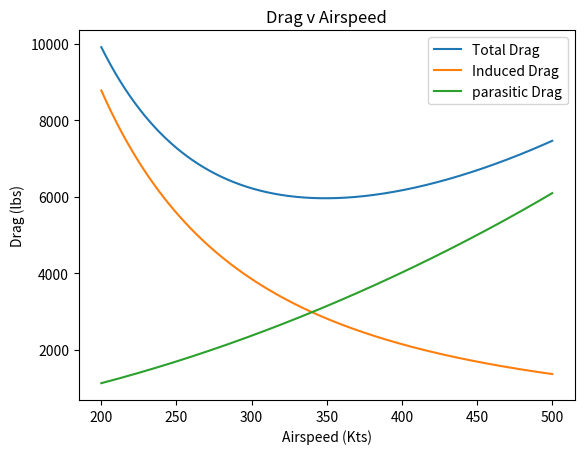

Generate this figure with matplotlib:
import numpy as np
from matplotlib import pyplot as plt

#Functions
def Re(R,L):
    return (R*L)

def C_th(C_r, sigma):
    return C_r * sigma

def MAC_exp(Y,C_r,sigma,B):
    C_t = C_th(C_r, sigma)
    C_r_fuse = C_r - (C_r - C_t)*Y/(B/2)
    sigma_exp = C_t/C_r_fuse
    return (2/3*C_r_fuse*(1+sigma_exp-sigma_exp/(1+sigma_exp)))

def MAC(C_r,sigma):
    return (2/3*C_r*(1+sigma-sigma/(1+sigma)))

# [redacted]
def c_f(R):
    return  0.1944*R**-0.2734 + 0.0009782

# [redacted]
def e(Ar, C_d_p):
    return 0.9423 + 0.00041*Ar + 4.591*C_d_p - 6.878e-06*Ar**2 - 1.348*Ar*C_d_p - 242.9 *C_d_p**2 + 0.01989*Ar**2*C_d_p + 11.86*Ar*C_d_p**2 + 3483*C_d_p**3

def kappa(M, Lambda, TC):
    z = ((2-M**2)*np.cos(np.radians(Lambda)))/(np.sqrt(1 - M**2*np.cos(np.radians(Lambda))))
    return 1 + z*TC + 100*TC**4

#Given Parameters

#General Plane Properties
W_i = 97000 #lbs
W_d = 82000 #lbs
sfc = 0.82 #lb/lb-h
W_ker = 6.7 #lb/gal

#Wing Geometry
Lambda_w = 24.5 #deg
tc_w = 0.106
b_w = 93.2 #ft
S_w = 1000 #ft2
sigma_w = 0.2
c_r_w = 17.8 #ft
S_covered_w = 0.17

#Vertical Tail
Lambda_v = 43.5 #deg
tc_v = 0.09
S_v = 161 #ft2
sigma_v = 0.80
c_r_v = 15.5

#Horizontal Tail
Lambda_h = 31.6 #deg
tc_h = 0.09
S_h = 261 #ft2
sigma_h = 0.35
c_r_h = 11.1 #ft

#Fuselage Geometry
l = 107 #ft
dia = 11.5 #ft
S_wet = 3280 #ft2

#Pylons Geometry
S_wet_p = 117 #ft2
tc_p = 0.06
Lambda_p = 0 #deg
sigma_p = 1.0
c_p = 16.2 #ft

#Nacelles Geometry
S_wet_n = 455 #ft2
fin_ratio = 5.0
L_n = 16.8 #ft

#Flap hinge Fairing
delta_f_FH = 0.15 #ft2

#Environmental Variables
h = 31000 #ft
#M = 0.78
T = -60 #F
rho = 0.000876 #slugs/ft3
mu = 3.04e-07
gamma = 1.4
R = 1718
a = np.sqrt(gamma*R*(T+459.67))
#V_0 = M*a
V_array_kts = np.linspace(200,500,1000)
D_i_array = np.array([])
D_p_array = np.array([])
D_tot_array = np.array([])
ld_array = np.array([])

i = 0
for i in range (len(V_array_kts)):
    V = V_array_kts[i]*1.68781
    M = V/a
    q = (rho*V**2)/2
    #q = gamma/2*601.61*M**2
    Re_l = rho*V/mu #Rn/ft

    #Wing
    mac_w = MAC_exp(dia, c_r_w, sigma_w, b_w)
    re_w = Re(Re_l, mac_w)
    cf_w = c_f(re_w)
    kappa_w = kappa(M, Lambda_w, tc_w)
    delta_f_w = (1.02*2*S_w*(1-S_covered_w)*cf_w*kappa_w)

    #Horizontal Tail
    mac_h = MAC(c_r_h, sigma_h)
    re_h = Re(Re_l, mac_h)
    cf_h = c_f(re_h)
    kappa_h = kappa(M, Lambda_h, tc_h)
    delta_f_h = (1.02*2*S_h*cf_w*kappa_h)

    #Vertical Tail
    mac_v = MAC(c_r_v, sigma_v)
    re_v = Re(Re_l, mac_v)
    cf_v = c_f(re_v)
    kappa_v = kappa(M, Lambda_v, tc_v)
    delta_f_v = (1.02*2*S_v*cf_v*kappa_v)

    #Pylons
    re_p = Re(Re_l, c_p)
    cf_p = c_f(re_p)
    kappa_p = kappa(M, Lambda_p, tc_p)
    delta_f_p = (S_wet_p*cf_p*kappa_p)

    #Fuselage
    re_f = Re(Re_l, l)
    fin_F = l/dia
    kappa_f = 1.11
    cf_f = c_f(re_f)
    delta_f_f = S_wet*cf_f*kappa_f

    #Nacelles
    re_n = Re(Re_l, L_n)
    cf_n = c_f(re_n)
    kappa_n = 1.29
    delta_f_n = S_wet_n*cf_n*kappa_n

    #Total Parasite drag
    f = 1.10*(delta_f_w + delta_f_f + delta_f_h + delta_f_v + delta_f_n + delta_f_p + delta_f_FH)
    C_d_p = f/S_w

    AsR = b_w**2/S_w

    C_l = W_i/(q*S_w)
    #print(C_l)

    C_d_i = C_l**2/(np.pi*AsR*e(AsR, C_d_p))

    D_i = (W_i/b_w)**2/(np.pi*q*e(AsR, C_d_p))
    D_i_array = np.append(D_i_array,[D_i])
    D_p = f*q
    D_p_array = np.append(D_p_array,[D_p])

    D_tot = D_p + D_i
    D_tot_array = np.append(D_tot_array,[D_tot])

    ld = D_tot/W_i
    ld_array = np.append(ld_array, [ld])


plt.plot(V_array_kts, D_tot_array, label = 'Total Drag')
plt.plot(V_array_kts, D_i_array, label = 'Induced Drag')
plt.plot(V_array_kts, D_p_array, label = 'parasitic Drag')
plt.xlabel('Airspeed (Kts)')
plt.ylabel('Drag (lbs)')
plt.title('Drag v Airspeed')
plt.legend()
plt.show()



